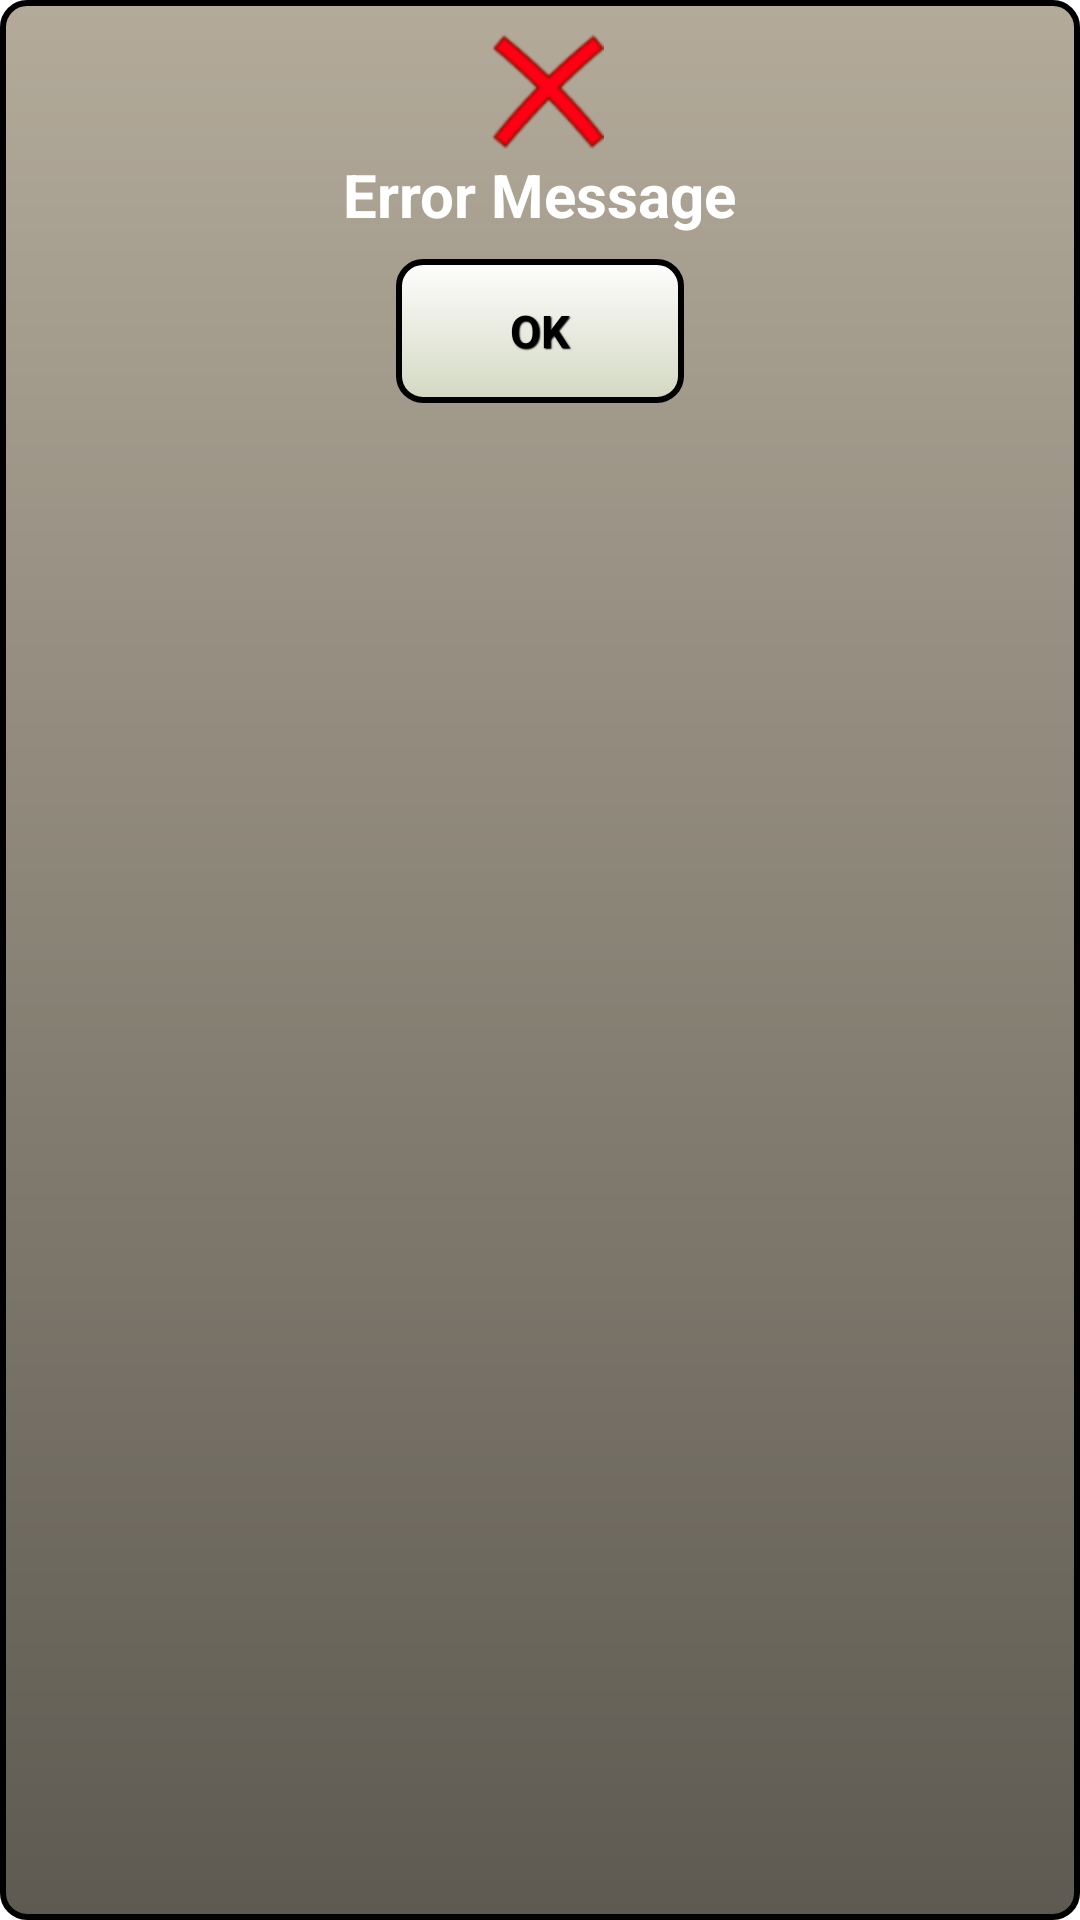

Reconstruct the res/layout file that produces this screen, plus the resources it refers to.
<!-- AndroidManifest.xml: application theme AppTheme -->
<!-- res/layout/confirmdialog_error.xml -->
<LinearLayout xmlns:android="http://schemas.android.com/apk/res/android"
    android:layout_width="fill_parent" android:layout_height="fill_parent"
    android:background="@drawable/confirm_error"
    android:orientation="vertical"
    android:weightSum="1"
    android:padding="8dp">

    <ImageView
        android:layout_width="wrap_content"
        android:layout_height="wrap_content"
        android:id="@+id/ivError"
        android:layout_gravity="center_horizontal"
        android:src="@drawable/action_error" />

    <TextView
        android:layout_width="wrap_content"
        android:layout_height="wrap_content"
        android:text="@string/confirmdialogErrorTitle"
        android:id="@+id/tvError"
        android:textIsSelectable="false"
        android:textSize="20sp"
        android:layout_centerVertical="true"
        android:layout_centerHorizontal="true"
        android:layout_gravity="center_horizontal"
        android:textColor="@color/textWhite"
        android:textStyle="bold" />

    <LinearLayout
        android:orientation="horizontal"
        android:layout_width="wrap_content"
        android:layout_height="wrap_content"
        android:layout_gravity="center_horizontal"
        android:paddingLeft="16dp"
        android:paddingTop="8dp"
        android:paddingRight="16dp"
        android:paddingBottom="16dp">

        <Button
            android:layout_width="96dp"
            android:layout_height="wrap_content"
            android:text="@string/buttonOk"
            android:id="@+id/bConfirmOk"
            style="@style/startscreen_button"
            android:layout_below="@+id/tvError"
            android:layout_alignParentLeft="true"
            android:layout_alignParentStart="true"
            android:textColor="@color/textBlack" />

    </LinearLayout>

</LinearLayout>
<!-- resources referenced by this layout -->
<resources>
  <color name="textBlack">#000000</color>
  <color name="textWhite">#FFFFFF</color>
  <!-- drawable action_error: png bitmap (drawable-hdpi, 3134 bytes) -->
  <!-- drawable confirm_error (drawable-hdpi) -->
  <?xml version="1.0" encoding="utf-8"?>
  <shape xmlns:android="http://schemas.android.com/apk/res/android">
      <gradient
          android:startColor="#ff5e5a51"
          android:endColor="#ffb3aa9a"
          android:angle="90" />
      <stroke
          android:width="2dp"
          android:color="#000000" />
      <corners android:radius="8dip"></corners>
  
  </shape>
  <string name="buttonOk">OK</string>
  <string name="confirmdialogErrorTitle">Error Message</string>
  <style name="startscreen_button" parent="@android:style/Widget.Button">
          <item name="android:textSize">15sp</item>
          <item name="android:textStyle">bold</item>
          <item name="android:textColor">#5d6153</item>
          <item name="android:gravity">center</item>
          <item name="android:shadowColor">#000000</item>
          <item name="android:shadowDx">1</item>
          <item name="android:shadowDy">1</item>
          <item name="android:shadowRadius">0.6</item>
          <item name="android:background">@drawable/startscreen_btncolor</item>
          <item name="android:padding">10dip</item>
      </style>
  <style name="AppTheme" parent="android:Theme.Holo.Light.DarkActionBar">
          <item name="android:windowActionBar">false</item>
          <item name="android:windowNoTitle">true</item>
          <item name="android:windowFullscreen">true</item>
      </style>
  <!-- drawable startscreen_btncolor (drawable-hdpi) -->
  <?xml version="1.0" encoding="utf-8"?>
  <selector xmlns:android="http://schemas.android.com/apk/res/android" >
      <item android:state_pressed="true" >
          <shape android:shape="rectangle"  >
              <corners android:radius="8dip" />
              <stroke android:width="2dip" android:color="#000000" />
              <gradient  android:angle="-90"  android:startColor="#a3a890" android:endColor="#d3d5c9"  />
          </shape>
      </item>
      <item android:state_focused="true">
          <shape android:shape="rectangle"  >
              <corners android:radius="8dip" />
              <stroke android:width="2dip" android:color="#000000" />
              <solid  android:color="#d3d8c2"/>
          </shape>
      </item>
      <item >
          <shape android:shape="rectangle"  >
              <corners android:radius="8dip" />
              <stroke android:width="2dip" android:color="#000000" />
              <gradient  android:angle="-90"  android:startColor="#fefefe" android:endColor="#d3d8c2" />
          </shape>
      </item>
  </selector>
</resources>
